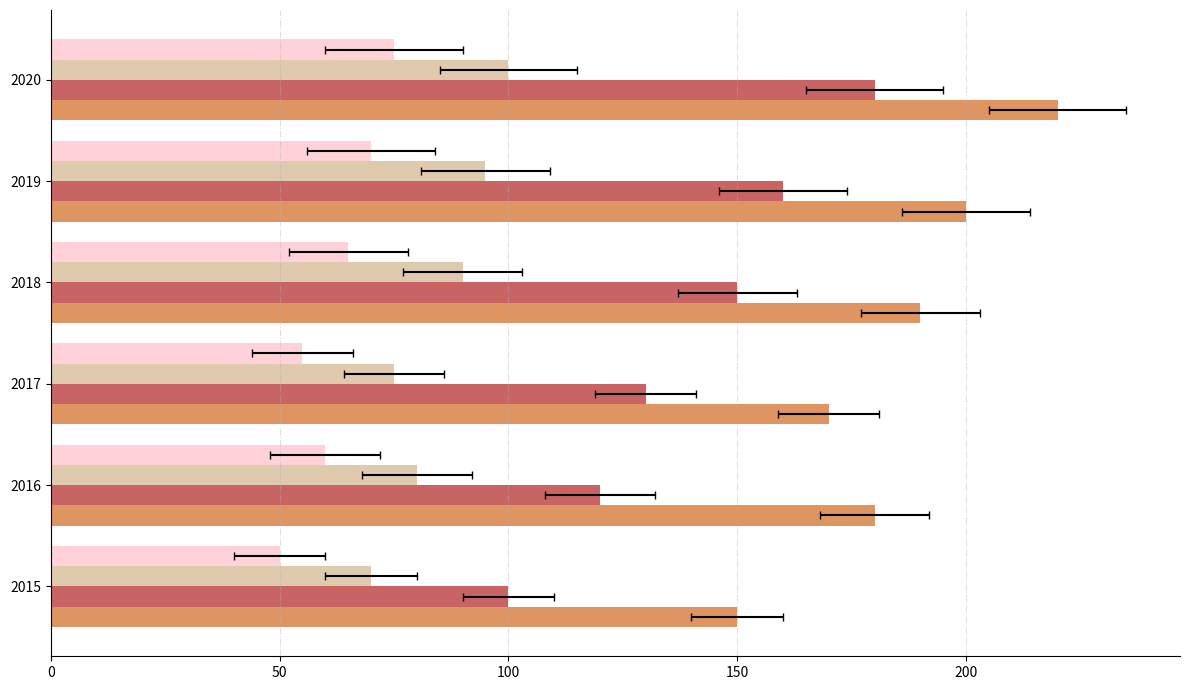

Write the Python code that produced this figure.
import matplotlib.pyplot as plt
import numpy as np

# Data
years = np.array([2015, 2016, 2017, 2018, 2019, 2020])
milk_chocolate_sales = np.array([150, 180, 170, 190, 200, 220])
dark_chocolate_sales = np.array([100, 120, 130, 150, 160, 180])
white_chocolate_sales = np.array([70, 80, 75, 90, 95, 100])
ruby_chocolate_sales = np.array([50, 60, 55, 65, 70, 75])  # New data series
sales_errors = np.array([10, 12, 11, 13, 14, 15])

fig, ax = plt.subplots(figsize=(12, 7))

bar_height = 0.2
bar_positions1 = years - 1.5 * bar_height
bar_positions2 = years - 0.5 * bar_height
bar_positions3 = years + 0.5 * bar_height
bar_positions4 = years + 1.5 * bar_height

# Horizontal bar plots
ax.barh(bar_positions1, milk_chocolate_sales, bar_height, xerr=sales_errors, capsize=3, color='chocolate', alpha=0.7)
ax.barh(bar_positions2, dark_chocolate_sales, bar_height, xerr=sales_errors, capsize=3, color='firebrick', alpha=0.7)
ax.barh(bar_positions3, white_chocolate_sales, bar_height, xerr=sales_errors, capsize=3, color='tan', alpha=0.7)
ax.barh(bar_positions4, ruby_chocolate_sales, bar_height, xerr=sales_errors, capsize=3, color='pink', alpha=0.7)  # New bar plot for ruby chocolate

# Change tick appearance
ax.set_yticks(years)
ax.set_yticklabels(years, fontsize=10)

# Grid settings
ax.grid(True, axis='x', linestyle='-.', linewidth=0.75, alpha=0.4)

# Borders removed
ax.spines['top'].set_visible(False)
ax.spines['right'].set_visible(False)

plt.tight_layout()
plt.show()
